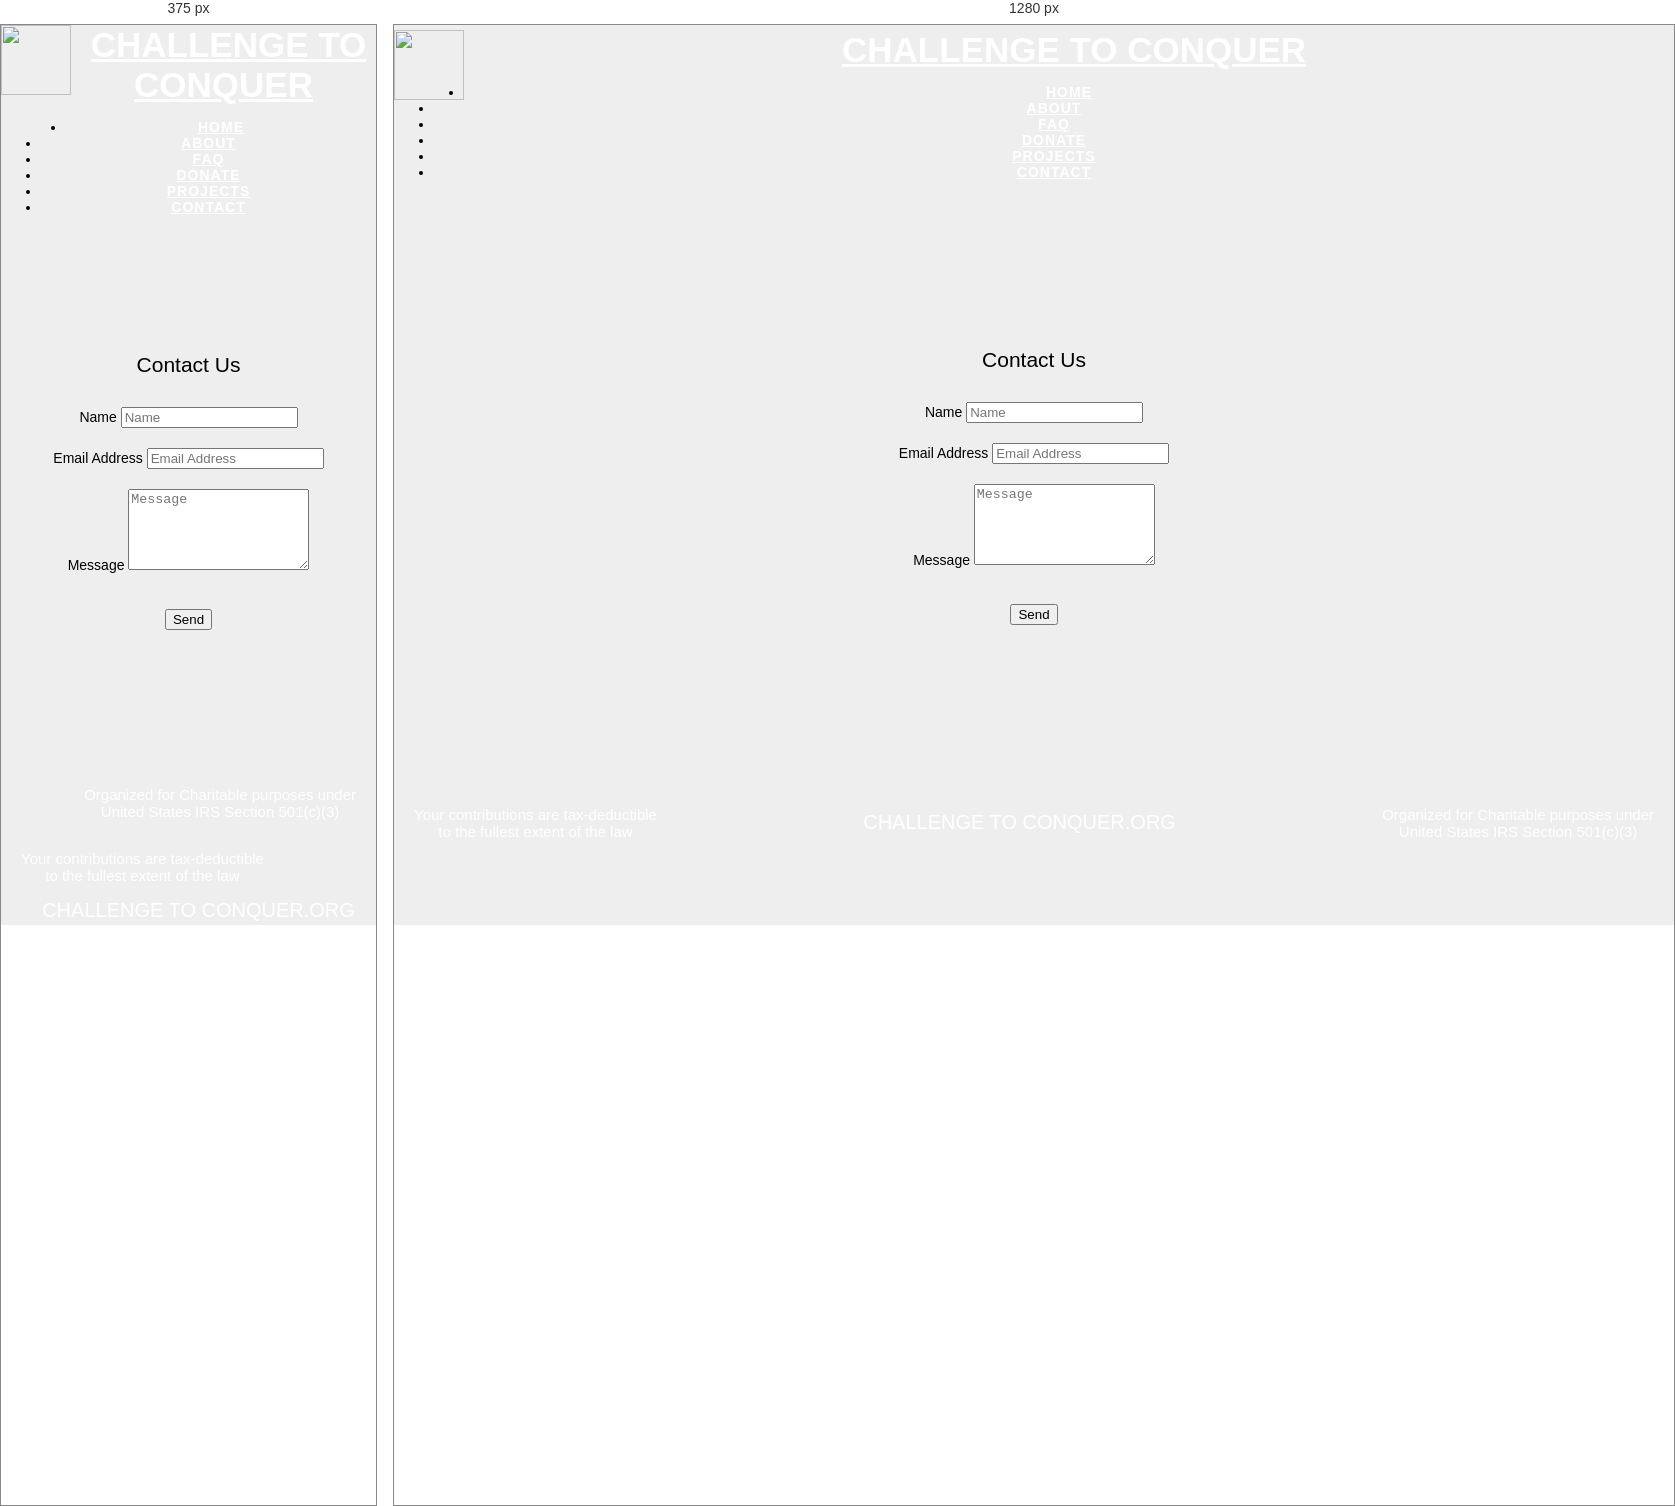
Rendered at 375 px and 1280 px, left to right.

<!-- file: contact.html -->
<!doctype html>
<head>
  <meta charset="utf-8" />
  <meta http-equiv="X-UA-Compatible" content="IE=edge,chrome=1" />
  <title>Challenge To Conquer</title>

  <link href="https://fonts.googleapis.com/css?family=Raleway" rel="stylesheet">
  <script src="http://ajax.googleapis.com/ajax/libs/jquery/1.10.2/jquery.min.js"></script>
  <script src="js/jquery.bxslider.min.js"></script>
  <link rel="stylesheet" href="https://maxcdn.bootstrapcdn.com/bootstrap/3.3.7/css/bootstrap.min.css"
   integrity="sha384-BVYiiSIFeK1dGmJRAkycuHAHRg32OmUcww7on3RYdg4Va+PmSTsz/K68vbdEjh4u" crossorigin="anonymous">
   <script src="https://maxcdn.bootstrapcdn.com/bootstrap/3.3.7/js/bootstrap.min.js"
    integrity="sha384-Tc5IQib027qvyjSMfHjOMaLkfuWVxZxUPnCJA7l2mCWNIpG9mGCD8wGNIcPD7Txa"
    crossorigin="anonymous"></script>
  <link rel="stylesheet" href="css/style.css">
  <link rel="stylesheet" href="css/swiper.min.css">
  <link rel="shortcut icon" href="img/favicons/favicon.ico">
  <script src="js/header.js"></script>
</head>

<body>
  <nav id="mainNav" class="navbar navbar-default navbar-fixed-top navbar-custom navbar-main">
        <div class="container">
            <!-- Brand and toggle get grouped for better mobile display -->
            <div>
                <a class="logo" href="index.html"><img src="img/logo.png" style="height: 70px; width: 70px; margin: 0px;"></a>
                <a class="navbar-brand" href="index.html" style="margin-left: 10px; font-size: 35px;">Challenge To Conquer</a>
            </div>

            <!-- Collect the nav links, forms, and other content for toggling -->
            <div class="collapse navbar-collapse" id="bs-example-navbar-collapse-1">
                <ul class="nav navbar-nav">

                  <!--
                    <li class="hidden">
                        <a href="#page-top"></a>
                    </li>
                  -->
                    <li style="margin-left: 25px">
                        <a href="index.html">HOME</a>
                    </li>
                    <li>
                        <a href="about.html">About</a>
                    </li>
                    <li>
                        <a href="about.html#FAQ">FAQ</a>
                    </li>
                    <li>
                        <a href="donate.html">Donate</a>
                    </li>
                    <li>
                      <a href="about.html#about-mithra"> Projects</a>
                    </li>
                    <li>
                        <a href="contact.html">Contact</a>
                    </li>
                </ul>
            </div>
            <!-- /.navbar-collapse -->
        </div>
        <!-- /.container-fluid -->
    </nav>

    <br>
    <br>


    <!-- Contact Section -->
    <section id="contact">
        <div class="container">

                <div class="row">
                    <div class="col-lg-12 text-center">
                        <h1 class = "form-color" id = "contact-header">Contact Us</h1>
                        <hr>
                    </div>

                </div>
            <div class="row">
                <div class="col-lg-8 col-lg-offset-2">
                    <!-- To configure the contact form email address, go to mail/contact_me.php and update the email address in the PHP file on line 19. -->
                    <!-- The form should work on most web servers, but if the form is not working you may need to configure your web server differently. -->
                    <form name="contact_form" method=POST action="mailto:[email-redacted]" enctype="text/plain" id = contactForm" novalidate>
                        <div class="row control-group">
                            <div class="form-group form-color col-xs-12 floating-label-form-group controls">
                                <label>Name</label>
                                <input type="text" class="form-control" name = "name" placeholder="Name" id="name" required data-validation-required-message="Please enter your name.">
                                <p class="help-block text-danger"></p>
                            </div>
                        </div>
                        <div class="row control-group">
                            <div class="form-group form-color col-xs-12 floating-label-form-group controls">
                                <label>Email Address</label>
                                <input type="email" name = "email" class="form-control" placeholder="Email Address" id="email" required data-validation-required-message="Please enter your email address.">
                                <p class="help-block text-danger"></p>
                            </div>
                        </div>
                        <div class="row control-group">
                            <div class="form-group form-color col-xs-12 floating-label-form-group controls">
                                <label>Message</label>
                                <textarea rows="5" class="form-control" name = "message" placeholder="Message" id="message" required data-validation-required-message="Please enter a message."></textarea>
                                <p class="help-block text-danger"></p>
                            </div>
                        </div>
                        <br>
                        <div id="success"></div>
                        <div class="row">
                            <div class="form-group col-xs-12">
                                <button type="submit" class="btn form-button-color btn-lg">Send</button>
                            </div>
                        </div>
                    </form>
                </div>
            </div>
        </div>
    </section>

<!-- Footer -->

<footer style = "width: 100%; height: 100px;">
<br>
    <p style="font-size: 15px; color: white; float: right; margin-right: 20px">Organized for Charitable purposes under <br>United States IRS Section 501(c)(3)</p>
    <p style="font-size: 15px; color: white; float: left; margin-left: 20px">Your contributions are tax-deductible <br> to the fullest extent of the law</p>
     <p style="font-size: 20px; color: white; float: center; margin-left: 20px">CHALLENGE TO CONQUER.ORG</p>


</body>
</html>


/* @media block from style.css */
@media (min-width: 768px) {
  .navbar-custom {
    padding: 5px 0;
    -webkit-transition: padding 0.3s;
    -moz-transition: padding 0.3s;
    transition: padding 0.3s;
  }
  .navbar-custom .navbar-brand {
    font-size: 2em;
    -webkit-transition: all 0.3s;
    -moz-transition: all 0.3s;
    transition: all 0.3s;
  }
  .navbar-custom.affix {
    padding: 10px 0;
  }
  .navbar-custom.affix .navbar-brand {
    font-size: 1.5em;
  }
}

/* @media block from style.css */
@media (max-width: 767px) {
  section {
    padding: 75px 0;
  }
  section.first {
    padding-top: 75px;
  }
}